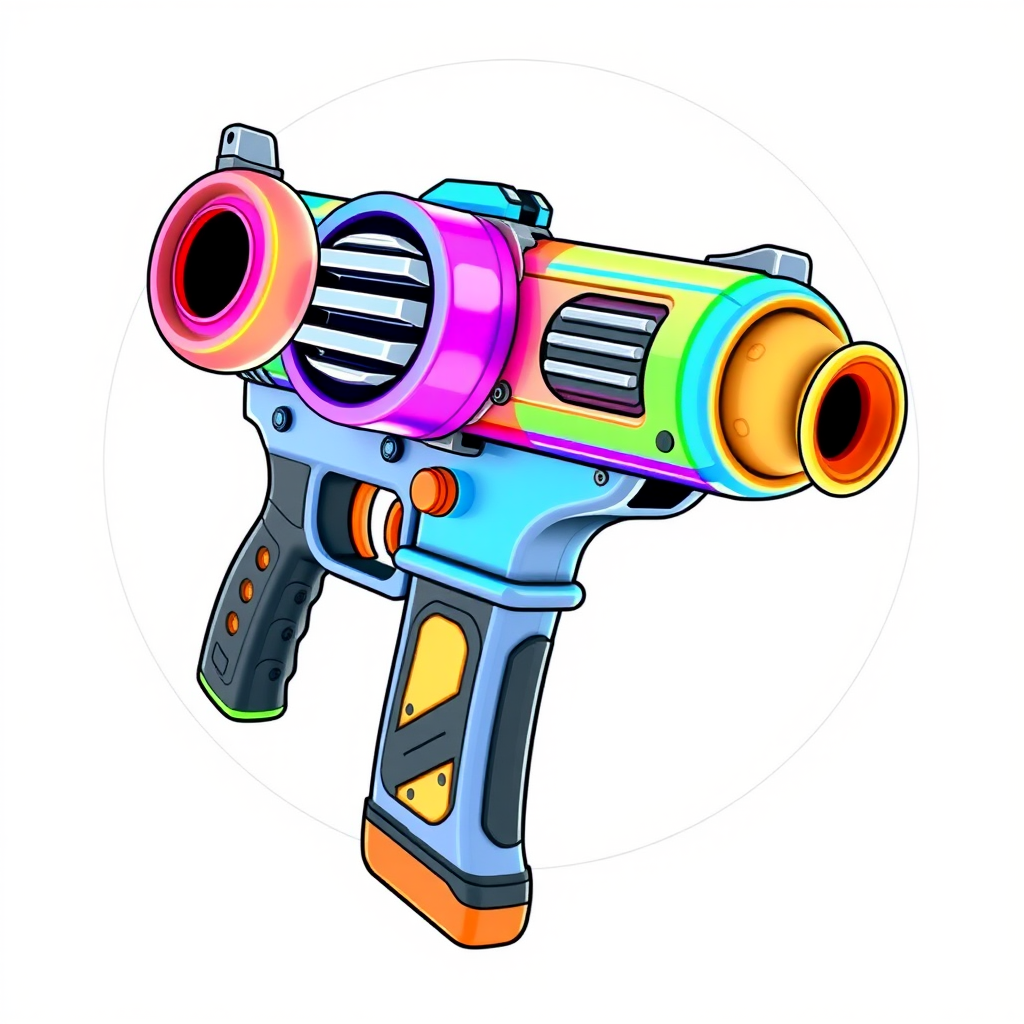
Generation parameters embedded in this image by ComfyUI (PNG 'prompt' text chunk: the API-format workflow graph, JSON):
{"6":{"inputs":{"text":"colorful unity engine gun,3d cute style, white background","clip":["30",1]},"class_type":"CLIPTextEncode"},"8":{"inputs":{"samples":["31",0],"vae":["30",2]},"class_type":"VAEDecode"},"27":{"inputs":{"width":1024,"height":1024,"batch_size":4},"class_type":"EmptySD3LatentImage"},"30":{"inputs":{"ckpt_name":"flux\\flux1-schnell-fp8.safetensors"},"class_type":"CheckpointLoaderSimple"},"31":{"inputs":{"seed":797167262237518,"steps":4,"cfg":1.0,"sampler_name":"euler","scheduler":"simple","denoise":1.0,"model":["30",0],"positive":["6",0],"negative":["33",0],"latent_image":["27",0]},"class_type":"KSampler"},"33":{"inputs":{"text":"","clip":["30",1]},"class_type":"CLIPTextEncode"},"42":{"inputs":{"images":["8",0]},"class_type":"PreviewImage"},"52":{"inputs":{"filename_prefix":"nerf","images":["8",0]},"class_type":"SaveImage"}}